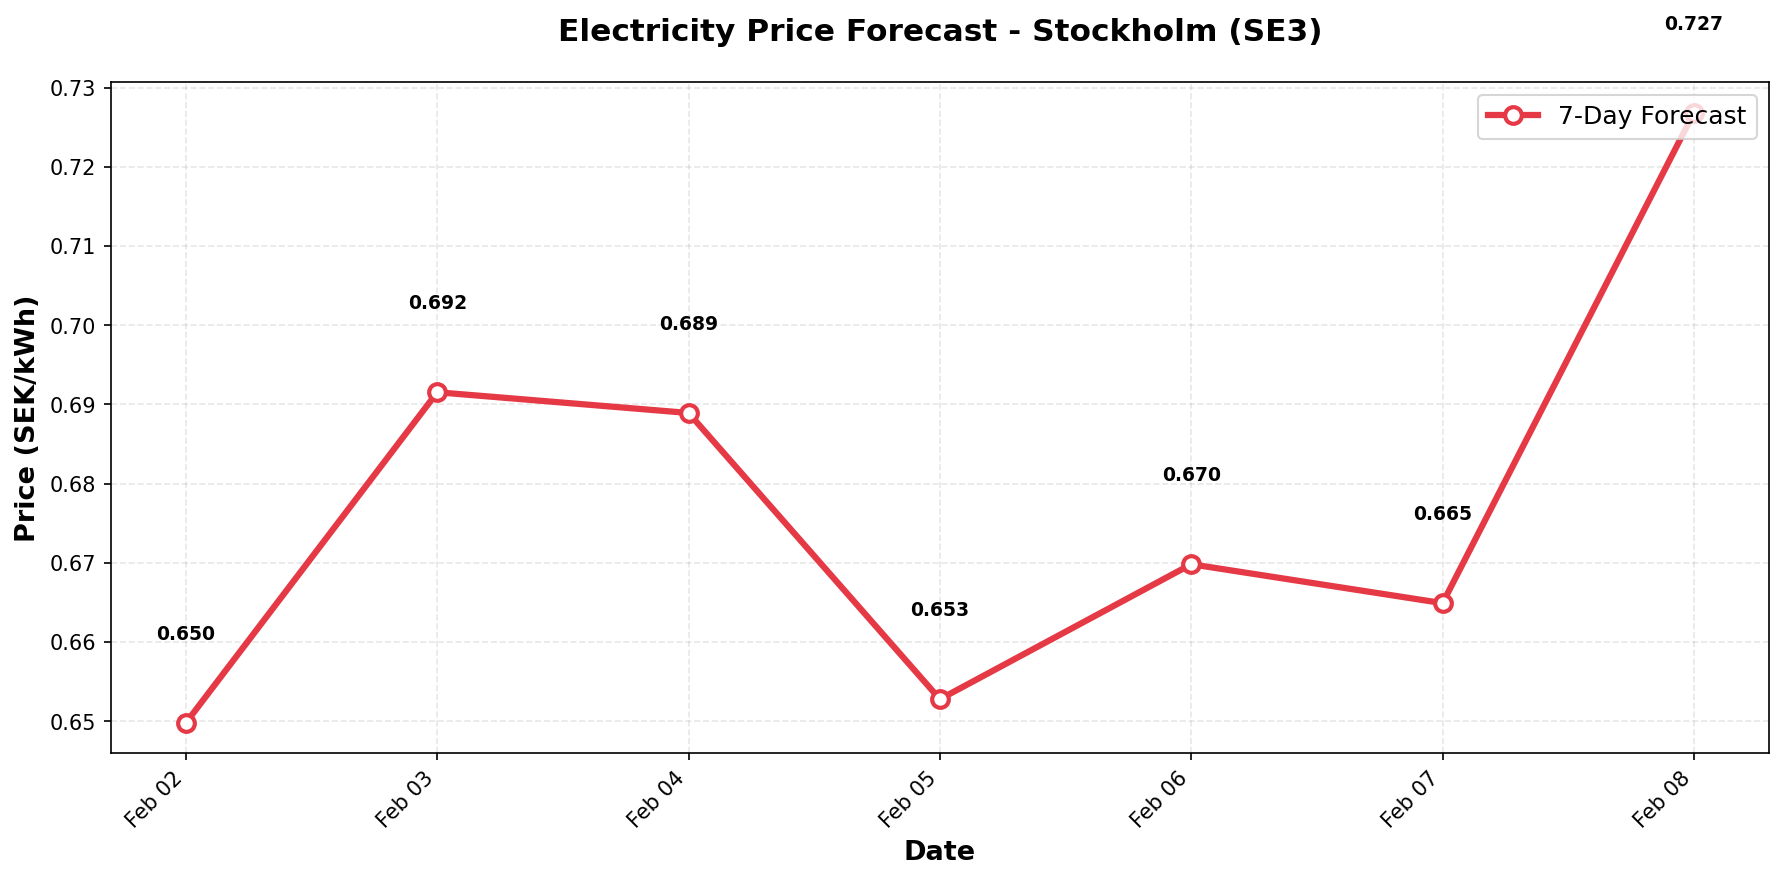

Values plotted in this chart, from the file beside it:
date, predicted_price
2026-02-02, 0.6498
2026-02-03, 0.6915
2026-02-04, 0.6889
2026-02-05, 0.6528
2026-02-06, 0.6698
2026-02-07, 0.6649
2026-02-08, 0.7268
